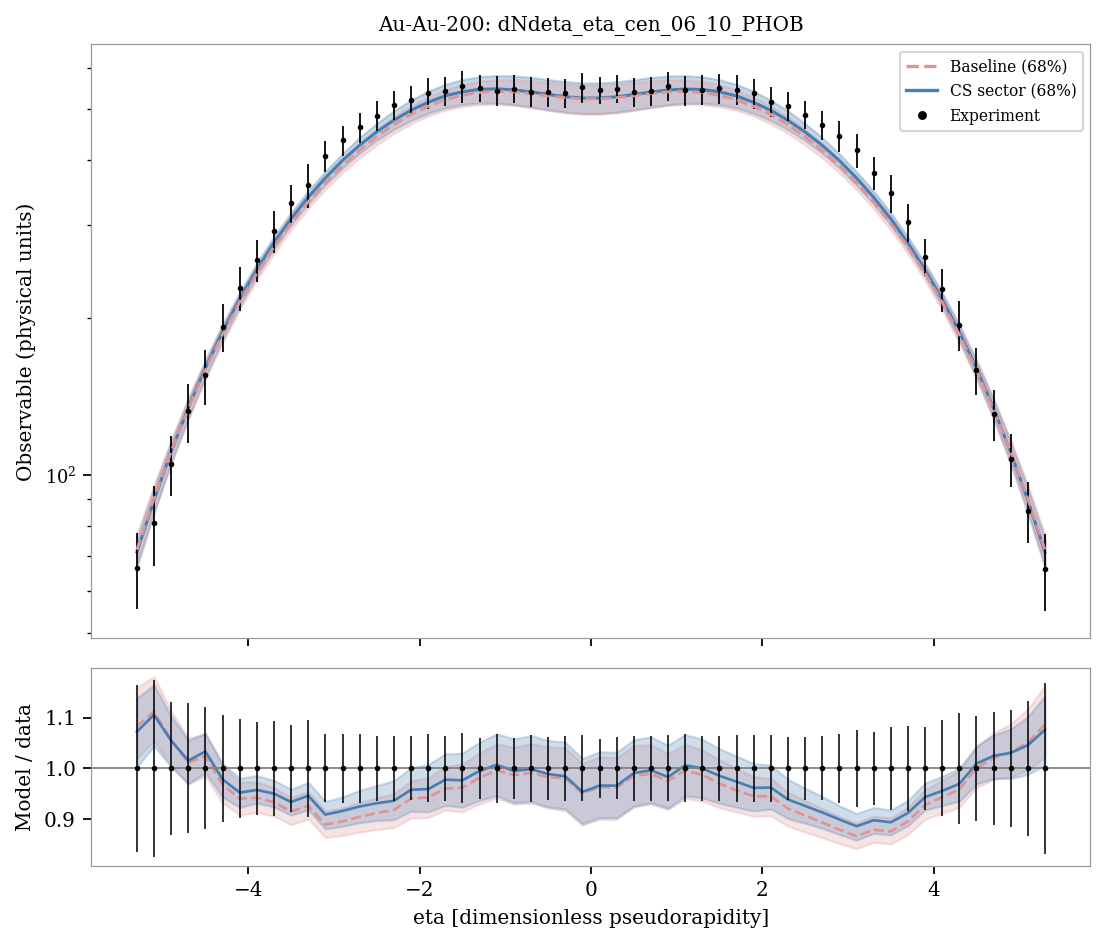

Data behind this chart, as committed beside it:
system, observable, bin_index, bin_low, bin_high, center, experiment, experimental_std, baseline_q05, sector_q05, baseline_q16, sector_q16, baseline_median, sector_median, baseline_q84, sector_q84, baseline_q95, sector_q95, baseline_median_over_data, sector_median_over_data
Au-Au-200, dNdeta_eta_cen_06_10_PHOB, 0, -5.4, -5.2, -5.3, 66.55, 10.97, 65.03, 64.19, 67.79, 66.77, 72.08, 71.37, 77.19, 75.82, 80.25, 78.66, 1.083, 1.072
Au-Au-200, dNdeta_eta_cen_06_10_PHOB, 1, -5.2, -5.0, -5.1, 81.14, 14.11, 82.44, 81.56, 85.53, 84.72, 90.21, 89.72, 95.85, 94.51, 99.42, 97.62, 1.112, 1.106
Au-Au-200, dNdeta_eta_cen_06_10_PHOB, 2, -5.0, -4.8, -4.9, 105.1, 13.77, 102.4, 102.1, 105.7, 105.4, 111, 110.8, 117, 115.9, 121.4, 119.3, 1.056, 1.055
Au-Au-200, dNdeta_eta_cen_06_10_PHOB, 3, -4.8, -4.6, -4.7, 132.4, 16.97, 124.8, 124.9, 128.3, 128.4, 133.9, 134.4, 140.4, 139.7, 144.7, 143.5, 1.011, 1.015
Au-Au-200, dNdeta_eta_cen_06_10_PHOB, 4, -4.6, -4.4, -4.5, 155.1, 18.65, 149.1, 149.9, 152.8, 153.9, 158.9, 160.3, 165.6, 165.9, 170.5, 169.7, 1.025, 1.033
Au-Au-200, dNdeta_eta_cen_06_10_PHOB, 5, -4.4, -4.2, -4.3, 192.1, 20.18, 175.5, 177.1, 179, 181.3, 185.9, 187.9, 193.2, 193.9, 197.7, 197.9, 0.9677, 0.9784
Au-Au-200, dNdeta_eta_cen_06_10_PHOB, 6, -4.2, -4.0, -4.1, 227.8, 22.16, 202.6, 205.7, 206.8, 210.2, 214.2, 216.9, 221.8, 223.4, 226.3, 227.8, 0.9401, 0.9522
Au-Au-200, dNdeta_eta_cen_06_10_PHOB, 7, -4.0, -3.8, -3.9, 257.9, 23.65, 230.6, 235.5, 235.6, 240.3, 243.1, 247, 251.1, 254.3, 256.2, 258.5, 0.9424, 0.9575
Au-Au-200, dNdeta_eta_cen_06_10_PHOB, 8, -3.8, -3.6, -3.7, 292.3, 27.23, 259.6, 265.3, 264.8, 270.1, 272.8, 277.8, 281.2, 285.4, 286.5, 290.1, 0.9332, 0.9503
Au-Au-200, dNdeta_eta_cen_06_10_PHOB, 9, -3.6, -3.4, -3.5, 330.8, 28.16, 288.9, 294.9, 294.1, 300.3, 302.6, 308.9, 312, 317.3, 317.2, 322.3, 0.9148, 0.9337
Au-Au-200, dNdeta_eta_cen_06_10_PHOB, 10, -3.4, -3.2, -3.3, 358.9, 34.52, 317.3, 323.5, 323.1, 329.6, 332.4, 339.5, 342.4, 349, 348.3, 354.5, 0.9263, 0.9461
Au-Au-200, dNdeta_eta_cen_06_10_PHOB, 11, -3.2, -3.0, -3.1, 406.7, 27.29, 344.5, 351.7, 351.2, 358.2, 361.6, 369.6, 372.5, 380.2, 379.4, 387.4, 0.8891, 0.9088
Au-Au-200, dNdeta_eta_cen_06_10_PHOB, 12, -3.0, -2.8, -2.9, 435.7, 29.46, 371.1, 377.6, 378, 385.9, 390.2, 399.1, 401.8, 411.2, 409.2, 419.7, 0.8956, 0.916
Au-Au-200, dNdeta_eta_cen_06_10_PHOB, 13, -2.8, -2.6, -2.7, 461.4, 31.22, 396.5, 401.7, 403.5, 412, 417.4, 426.7, 430.4, 441.5, 438.9, 451.3, 0.9046, 0.9248
Au-Au-200, dNdeta_eta_cen_06_10_PHOB, 14, -2.6, -2.4, -2.5, 485.9, 31.18, 419.6, 424.1, 427.2, 435.9, 443.2, 452.5, 457.6, 469.4, 468.9, 480.9, 0.912, 0.9312
Au-Au-200, dNdeta_eta_cen_06_10_PHOB, 15, -2.4, -2.2, -2.3, 508.7, 32.57, 439.9, 444.6, 449.4, 457.2, 467, 476.2, 483.5, 496.4, 497, 509.5, 0.918, 0.936
Au-Au-200, dNdeta_eta_cen_06_10_PHOB, 16, -2.2, -2.0, -2.1, 519.5, 32.81, 457.8, 462.5, 468.6, 475.6, 488.6, 497.6, 506.8, 520.2, 521.3, 535.5, 0.9405, 0.9578
Au-Au-200, dNdeta_eta_cen_06_10_PHOB, 17, -2.0, -1.8, -1.9, 537, 35.95, 472.3, 477.4, 484.9, 490.9, 506.3, 515.1, 527.1, 541, 542, 558.8, 0.9427, 0.9592
Au-Au-200, dNdeta_eta_cen_06_10_PHOB, 18, -1.8, -1.6, -1.7, 542.2, 34.79, 483.1, 487.4, 497.7, 502.6, 520.8, 530.1, 544.2, 557.7, 561.1, 576.1, 0.9604, 0.9777
Au-Au-200, dNdeta_eta_cen_06_10_PHOB, 19, -1.6, -1.4, -1.5, 552.7, 38.23, 490.1, 494.4, 505.3, 510.2, 531.5, 539.7, 557.4, 569.3, 575.3, 589.9, 0.9617, 0.9766
Au-Au-200, dNdeta_eta_cen_06_10_PHOB, 20, -1.4, -1.2, -1.3, 548.2, 33.09, 492.9, 496.5, 509.8, 513.6, 538.1, 545.4, 565.1, 576.6, 585.5, 600.1, 0.9815, 0.9949
Au-Au-200, dNdeta_eta_cen_06_10_PHOB, 21, -1.2, -1.0, -1.1, 542.6, 36.65, 492.7, 495.9, 510.7, 513.4, 540.7, 546.5, 568.9, 579.5, 591, 605.6, 0.9965, 1.007
Au-Au-200, dNdeta_eta_cen_06_10_PHOB, 22, -1.0, -0.8, -0.9, 546.9, 33.02, 488.8, 492.2, 508.3, 509.8, 539.6, 544, 569.5, 578.8, 592.3, 605.6, 0.9868, 0.9949
Au-Au-200, dNdeta_eta_cen_06_10_PHOB, 23, -0.8, -0.6, -0.7, 540, 35.41, 483.7, 486.2, 502.9, 504.7, 535.2, 539.2, 566.4, 574.9, 590.1, 602.2, 0.9913, 0.9986
Au-Au-200, dNdeta_eta_cen_06_10_PHOB, 24, -0.6, -0.4, -0.5, 539.5, 33.7, 477.3, 479.4, 497.2, 498.5, 530.2, 533.5, 562.3, 569.1, 586.2, 596.7, 0.9828, 0.9889
Au-Au-200, dNdeta_eta_cen_06_10_PHOB, 25, -0.4, -0.2, -0.3, 536.3, 34, 471.7, 473.6, 491.6, 493.5, 525.9, 528, 558.2, 564.2, 582.2, 592.4, 0.9806, 0.9845
Au-Au-200, dNdeta_eta_cen_06_10_PHOB, 26, -0.2, 0.0, -0.1, 550.3, 35.92, 468.6, 470.8, 488.6, 490.4, 523.2, 524.9, 555.8, 561, 580, 589.9, 0.9507, 0.9537
Au-Au-200, dNdeta_eta_cen_06_10_PHOB, 27, 0.0, 0.2, 0.1, 543.2, 31.6, 468.5, 470.8, 488.6, 490.3, 523.2, 524.8, 555.8, 561, 580, 589.8, 0.9631, 0.9661
Au-Au-200, dNdeta_eta_cen_06_10_PHOB, 28, 0.2, 0.4, 0.3, 546.5, 33.46, 471.6, 473.6, 491.5, 493.4, 525.8, 527.9, 558.1, 563.8, 582.3, 592.3, 0.9622, 0.9659
Au-Au-200, dNdeta_eta_cen_06_10_PHOB, 29, 0.4, 0.6, 0.5, 538.2, 34.44, 477.1, 479, 497.1, 498.2, 530.2, 533.2, 562.4, 568.8, 586.2, 596.3, 0.985, 0.9907
Au-Au-200, dNdeta_eta_cen_06_10_PHOB, 30, 0.6, 0.8, 0.7, 540.9, 34.86, 483.5, 485.8, 502.8, 504.2, 535.2, 538.9, 566.4, 574.4, 590.2, 601.8, 0.9894, 0.9963
Au-Au-200, dNdeta_eta_cen_06_10_PHOB, 31, 0.8, 1.0, 0.9, 553.1, 35.9, 488.6, 491.9, 508.1, 509.5, 539.4, 543.7, 569.2, 578.4, 592.2, 605.3, 0.9754, 0.9831
Au-Au-200, dNdeta_eta_cen_06_10_PHOB, 32, 1.0, 1.2, 1.1, 542.9, 36.5, 492.5, 495.7, 510.6, 513.3, 540.7, 546.1, 568.7, 579.1, 591.1, 605.3, 0.996, 1.006
Au-Au-200, dNdeta_eta_cen_06_10_PHOB, 33, 1.2, 1.4, 1.3, 544.9, 35.13, 492.7, 496.3, 509.8, 513.2, 538, 544.9, 564.9, 576.3, 585.4, 600, 0.9873, 1
Au-Au-200, dNdeta_eta_cen_06_10_PHOB, 34, 1.4, 1.6, 1.5, 547.6, 35.15, 489.9, 493.9, 505.1, 509.9, 531.2, 539.5, 557.2, 569, 575.2, 589.6, 0.9701, 0.9853
Au-Au-200, dNdeta_eta_cen_06_10_PHOB, 35, 1.6, 1.8, 1.7, 544.2, 35.99, 482.8, 487.1, 497.5, 502.3, 520.6, 529.9, 544.1, 557.2, 560.9, 575.8, 0.9566, 0.9737
Au-Au-200, dNdeta_eta_cen_06_10_PHOB, 36, 1.8, 2.0, 1.9, 535.6, 35.06, 472, 477.2, 484.9, 490.5, 506.1, 514.9, 527, 540.7, 541.7, 558.3, 0.9449, 0.9615
Au-Au-200, dNdeta_eta_cen_06_10_PHOB, 37, 2.0, 2.2, 2.1, 516.8, 34.48, 457.5, 462.2, 468.4, 475.3, 488.3, 497.3, 506.6, 519.8, 521, 535.1, 0.945, 0.9622
Au-Au-200, dNdeta_eta_cen_06_10_PHOB, 38, 2.2, 2.4, 2.3, 507, 31.49, 439.6, 444.2, 449.1, 456.8, 466.7, 475.8, 483.2, 496, 496.6, 509.1, 0.9207, 0.9385
Au-Au-200, dNdeta_eta_cen_06_10_PHOB, 39, 2.4, 2.6, 2.5, 488.2, 30.1, 419.2, 423.6, 426.8, 435.5, 442.9, 452, 457.3, 469.1, 468.6, 480.5, 0.9072, 0.926
Au-Au-200, dNdeta_eta_cen_06_10_PHOB, 40, 2.6, 2.8, 2.7, 466.9, 29.56, 396.3, 401.4, 403, 411.6, 417, 426.3, 429.9, 441, 438.6, 450.8, 0.8933, 0.913
Au-Au-200, dNdeta_eta_cen_06_10_PHOB, 41, 2.8, 3.0, 2.9, 443.5, 30.21, 370.7, 377.2, 377.7, 385.6, 389.8, 398.8, 401.4, 410.8, 408.8, 419.2, 0.8791, 0.8992
Au-Au-200, dNdeta_eta_cen_06_10_PHOB, 42, 3.0, 3.2, 3.1, 416.9, 31.37, 344.2, 351.3, 350.8, 357.8, 361.2, 369.3, 372.1, 379.8, 379, 386.9, 0.8665, 0.8859
Au-Au-200, dNdeta_eta_cen_06_10_PHOB, 43, 3.2, 3.4, 3.3, 377.8, 27.03, 316.9, 323.1, 322.8, 329.3, 332, 339.2, 342, 348.6, 347.9, 354.2, 0.8789, 0.8978
Au-Au-200, dNdeta_eta_cen_06_10_PHOB, 44, 3.4, 3.6, 3.5, 345.3, 28.36, 288.7, 294.6, 293.8, 300.1, 302.3, 308.6, 311.6, 316.9, 316.8, 321.8, 0.8755, 0.8936
Au-Au-200, dNdeta_eta_cen_06_10_PHOB, 45, 3.6, 3.8, 3.7, 304.2, 25.36, 259.4, 265, 264.5, 269.9, 272.4, 277.5, 280.9, 285.1, 286.1, 289.9, 0.8955, 0.9121
Au-Au-200, dNdeta_eta_cen_06_10_PHOB, 46, 3.8, 4.0, 3.9, 261.5, 21.46, 230.4, 235.2, 235.3, 240, 242.8, 246.7, 250.7, 253.9, 255.7, 258.1, 0.9282, 0.9433
Au-Au-200, dNdeta_eta_cen_06_10_PHOB, 47, 4.0, 4.2, 4.1, 226.7, 21.46, 202.4, 205.5, 206.6, 210.1, 213.8, 216.6, 221.4, 223.2, 225.8, 227.4, 0.9433, 0.9557
Au-Au-200, dNdeta_eta_cen_06_10_PHOB, 48, 4.2, 4.4, 4.3, 193.6, 21.11, 175.3, 177, 178.8, 181.1, 185.6, 187.7, 192.9, 193.6, 197.3, 197.6, 0.9586, 0.9695
Au-Au-200, dNdeta_eta_cen_06_10_PHOB, 49, 4.4, 4.6, 4.5, 158.6, 16.52, 149, 149.8, 152.6, 153.7, 158.7, 160.1, 165.3, 165.6, 170.1, 169.5, 1, 1.009
Au-Au-200, dNdeta_eta_cen_06_10_PHOB, 50, 4.6, 4.8, 4.7, 130.9, 14.55, 124.5, 124.8, 128.1, 128.3, 133.6, 134.2, 140, 139.5, 144.4, 143.2, 1.021, 1.025
Au-Au-200, dNdeta_eta_cen_06_10_PHOB, 51, 4.8, 5.0, 4.9, 107.3, 12.42, 102.3, 102, 105.5, 105.2, 110.7, 110.6, 116.7, 115.6, 121, 119.1, 1.032, 1.031
Au-Au-200, dNdeta_eta_cen_06_10_PHOB, 52, 5.0, 5.2, 5.1, 85.62, 11.39, 82.3, 81.46, 85.34, 84.59, 90.01, 89.54, 95.65, 94.36, 99.18, 97.46, 1.051, 1.046
Au-Au-200, dNdeta_eta_cen_06_10_PHOB, 53, 5.2, 5.4, 5.3, 66.2, 11.18, 64.81, 64.06, 67.66, 66.65, 71.94, 71.26, 77.01, 75.68, 80.04, 78.54, 1.087, 1.076
